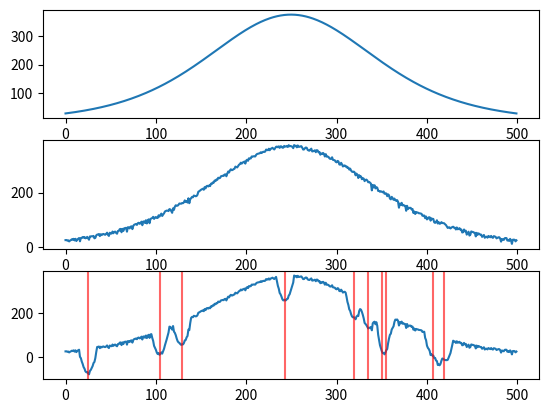

The script that saved this image:
import numpy as np, matplotlib.pyplot as plt, pandas as pd


def generate( n:int=1000, nPeaks:int = 10, noise:float = 7, peakwidthsVariability:float = 1, peakHeightVariability:float = 20, peak_set:list = [], rectified = True) -> list:
    """
    Generates an artificial spectrum. Random noise is modeled as a normal distribution centered on zero with a SD controlled by the noise parameter. The peaks are randomly generated and modeled by parabolas. Their height and width are random drawn from a uniform distribution, and are modifiable using the peakWidthsvariability and peakheightvariability parameters.

    n: the size of the spectrum to return
    nPeaks: the number of peaks in the spectrum
    noise: the sigma squared parameter of the normal distribution that models the noise of the spectrum. bigger means noisier.
    peakwidthsVariability: how much random variation in the width of the peaks?
    peakHeightVariability: how much random variation in the height of the peaks?

    Returns: a list with two elements. 1) the spectrum as a pandas DataFrame, and 2) the indices of the centers of the simulated peaks. 
    """
    if len(peak_set) < 1:
        #generate peak set with random draws
        peak_set = np.random.randint(low=20, high=n-20,size=nPeaks)
    minimumPeakWidth = 10-peakwidthsVariability
    maximumPeakWidth = 10+peakwidthsVariability
    peakwidths = np.random.randint(low=minimumPeakWidth, high=maximumPeakWidth, size=nPeaks)
    peakHeights = [np.random.rand() * peakHeightVariability + 90 for i in range(nPeaks)]

    #an initial string of random numbers subtracted from 0:

    data = np.array([number if number<=0 else -number for number in np.random.normal(loc = 0, scale = noise, size =n)])
    if not rectified: # start with hump shaped data with noise:
        hump = derectify(spectrum = np.linspace(-10, 10, num = n), stretch_y = 3*n)
        plt.subplots(3,1)
        plt.subplot(311)
        plt.plot(hump)
        data = np.array([intensity - error if error > 0 else intensity + error for intensity, error in zip(hump, data)])
        plt.subplot(312)
        plt.plot(data)

        #Make the peaks and add them to the data:
    for center, width, height in zip(peak_set, peakwidths, peakHeights):
        peak = make_peak(width=width, height=height)
        for index1, index2 in enumerate(range(center-width, center+width+1)):
            data[index2] -= peak[index1]

    data = pd.DataFrame(zip([i for i in range(len(data))], data))

    plt.subplot(313)
    plt.plot(data[1])
    [plt.axvline(peak, c='red', alpha = 0.6) for peak in peak_set]
    plt.show()
    # if rectified:
    #     data = pd.DataFrame(zip([i for i in range(len(data))], data))
    #
    # else: #Not rectified
    #     data = pd.DataFrame(zip([i for i in range(len(data))], derectify(data)))
    #s(x)(1-s(x)) | s(x) = e**x / e**x + 1 
    # s()' = (e**x / (e**x + 1)) / ((e**x / (e**x + 1)) + 1)
    
    return [data, peak_set]
    

def make_peak(width:int, height:float=100) -> list:
    """
    This is an accessory function that generates a parabolic peak of width and height given in argments. 

    width: integer width of the peak
    height: float height of peak

    Returns: list of values of the peak
    """
   
    rightSide = [-x**2 for x in range(width+1)]
    leftSide = [x for x in rightSide[:0:-1]]

    peak = leftSide+rightSide
    scale = -height/leftSide[0]
    peak = [(x*scale)+height for x in peak]
    
    return peak

def generate_peakset(number_of_peaks:int, min:float, max:float) -> np.array:
    """
    An accessory function that generates a list of wavelengths between min and max 

    number_of_peaks: how many random peaks to return
    min: lowest wavelength
    max: highest wavelength
    """

    return np.random.randint(low = min, high = max, size = number_of_peaks)

def make_group(n = 10, nPeaks = 20, spectrum_size = 2000):
    """
    """
    peak_locations = generate_peakset(number_of_peaks = nPeaks, min=20, max=spectrum_size-21)
    spectra = []
    for i in range(n):
        spectra.append(generate(n=spectrum_size, nPeaks=nPeaks, peak_set=peak_locations))
    return spectra

def derectify(spectrum, slide_x:float=0, slide_y:float=1, stretch_x:float=2.5, stretch_y:float=5, calculate_values:bool = False):
    """TO DO"""
    if calculate_values:
        n = len(spectrum)
        stretch_y = n ** 0.5
        stretch_x = 2.5


    def stretch_and_slide(func):
        def inner(x_axis):
            x = [(x / stretch_x) - slide_x for x in x_axis]
            Y = func(x)
            return [(y*stretch_y)+slide_y for y in Y]
        return inner

    @stretch_and_slide
    def derivative_of_logistic(x_axis:np.float64)->np.float64:
        """
        Function that calculates the derivative of the logistic. this is a hump-shaped function that can be used to simulate a non-rectified spectrum
        """

        e = np.e

        y = [((e**x / (e**x + 1)) * (1- (e**x / (e**x + 1)))) for x in x_axis]
        print(f'y = {y}')

        return y


    return derivative_of_logistic(spectrum)
# 1) what fraction of n to slide x NONE
# 2) what fraction of n to stretch x 2-3
# 3) what fraction of n to stretch y: root n
if __name__ == '__main__':
    X = [i for i in np.linspace(start=-10, stop=10, num=500)]
    Y = derectify(X)
    #[plt.axvline(x=peak, c="red") for peak in data[1]]
    # plt.subplots(6,1)
    # plt.subplot(611)
    # plt.plot(Y)
    # plt.title("no changes")
    #
    # plt.subplot(612)
    # Y = derectify(X, stretch_x=2)
    # plt.plot( Y)
    # plt.title("tretch x 2")
    #
    # #slide x doesnt work
    # plt.subplot(613)
    # Y = derectify(X, stretch_x=3)
    # plt.plot( Y)
    # plt.title("stretch x 3")
    #
    # plt.subplot(614)
    # Y = derectify(X, stretch_x=2, stretch_y=50)
    # plt.plot(Y)
    # plt.title("stretch x 2, stretch y 2")
    #
    #
    # print("generating")
    data, peaks = generate(n=500, rectified=False)
    # n = len(data)
    #
    #
    # plt.subplot(615)
    #
    # plt.plot(data[1])
    # plt.title("spectrum")
    # plt.tight_layout()
    #
    #
    # plt.subplot(616)
    # plt.plot(Y)
    # plt.title('derectified spectrum')
    #plt.show()
